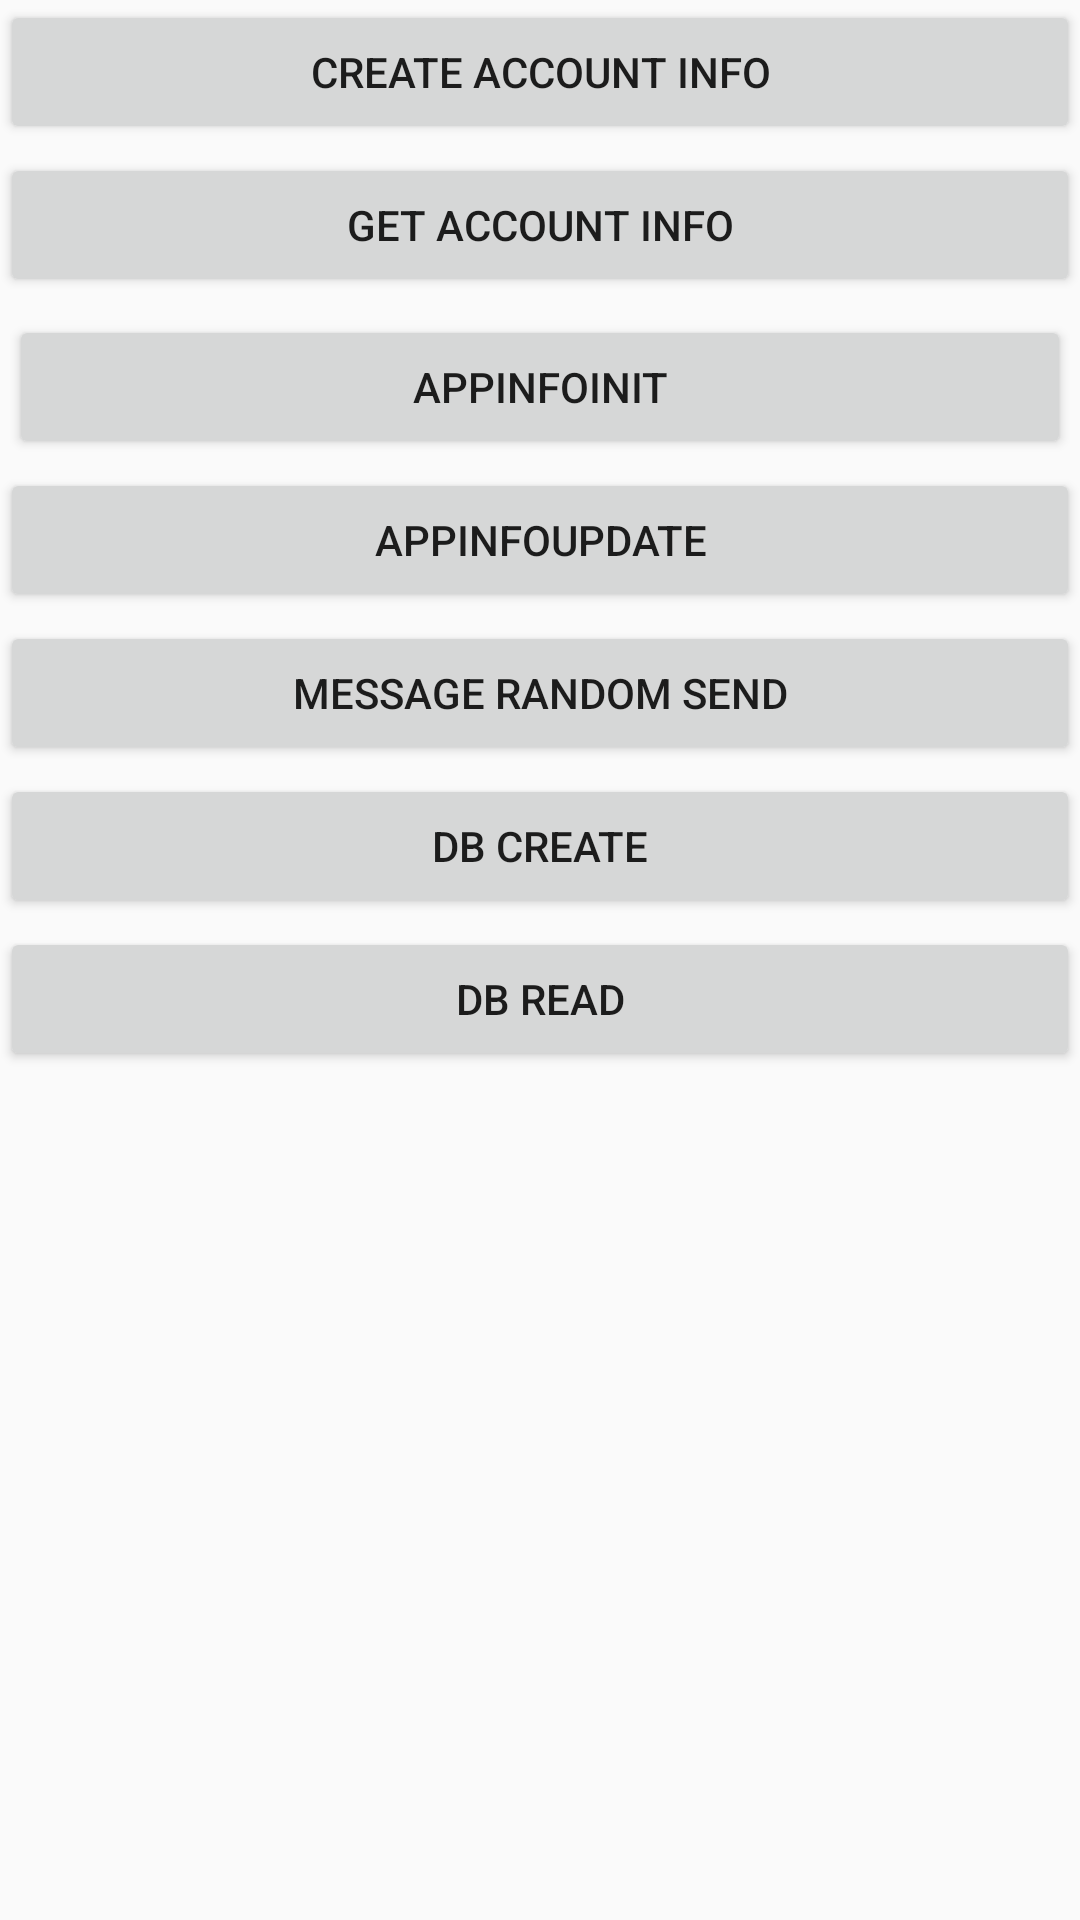

Write the Android layout XML for this screen, with the resource values it uses.
<!-- AndroidManifest.xml: application theme Theme.AppCompat.Light -->
<!-- res/layout/activity_main.xml -->
<?xml version="1.0" encoding="utf-8"?>
<android.support.constraint.ConstraintLayout xmlns:android="http://schemas.android.com/apk/res/android"
    xmlns:app="http://schemas.android.com/apk/res-auto"
    xmlns:tools="http://schemas.android.com/tools"
    android:layout_width="match_parent"
    android:layout_height="match_parent"
    tools:context=".MainActivity">

    <LinearLayout
        android:layout_width="match_parent"
        android:layout_height="match_parent"
        android:orientation="vertical">

    <Button
        android:id="@+id/btnCreateAccountInfo"
        android:layout_width="match_parent"
        android:layout_height="wrap_content"
        android:layout_marginBottom="3dp"
        android:text="Create Account Info" />

    <Button
        android:id="@+id/btnGetAccountInfo"
        android:layout_width="match_parent"
        android:layout_height="wrap_content"
        android:layout_marginBottom="3dp"
        android:text="Get Account Info" />

    <Button
        android:id="@+id/btnAppInfoInit"
        android:layout_width="match_parent"
        android:layout_height="wrap_content"
        android:layout_margin="3dp"
        android:text="appInfoInit" />

    <Button
        android:id="@+id/btnAppInfoUpdate"
        android:layout_width="match_parent"
        android:layout_height="wrap_content"
        android:layout_marginBottom="3dp"
        android:text="appInfoUpdate" />

    <Button
        android:id="@+id/btnMessageRandomSend"
        android:layout_width="match_parent"
        android:layout_height="wrap_content"
        android:layout_marginBottom="3dp"
        android:text="Message Random Send" />

    <Button
        android:id="@+id/btnDBCreate"
        android:layout_width="match_parent"
        android:layout_height="wrap_content"
        android:layout_marginBottom="3dp"
        android:text="DB Create" />

    <Button
        android:id="@+id/btnDBRead"
        android:layout_width="match_parent"
        android:layout_height="wrap_content"
        android:layout_marginBottom="3dp"
        android:text="DB Read" />

    </LinearLayout>

</android.support.constraint.ConstraintLayout>
<!-- resources referenced by this layout -->
<resources>

</resources>
